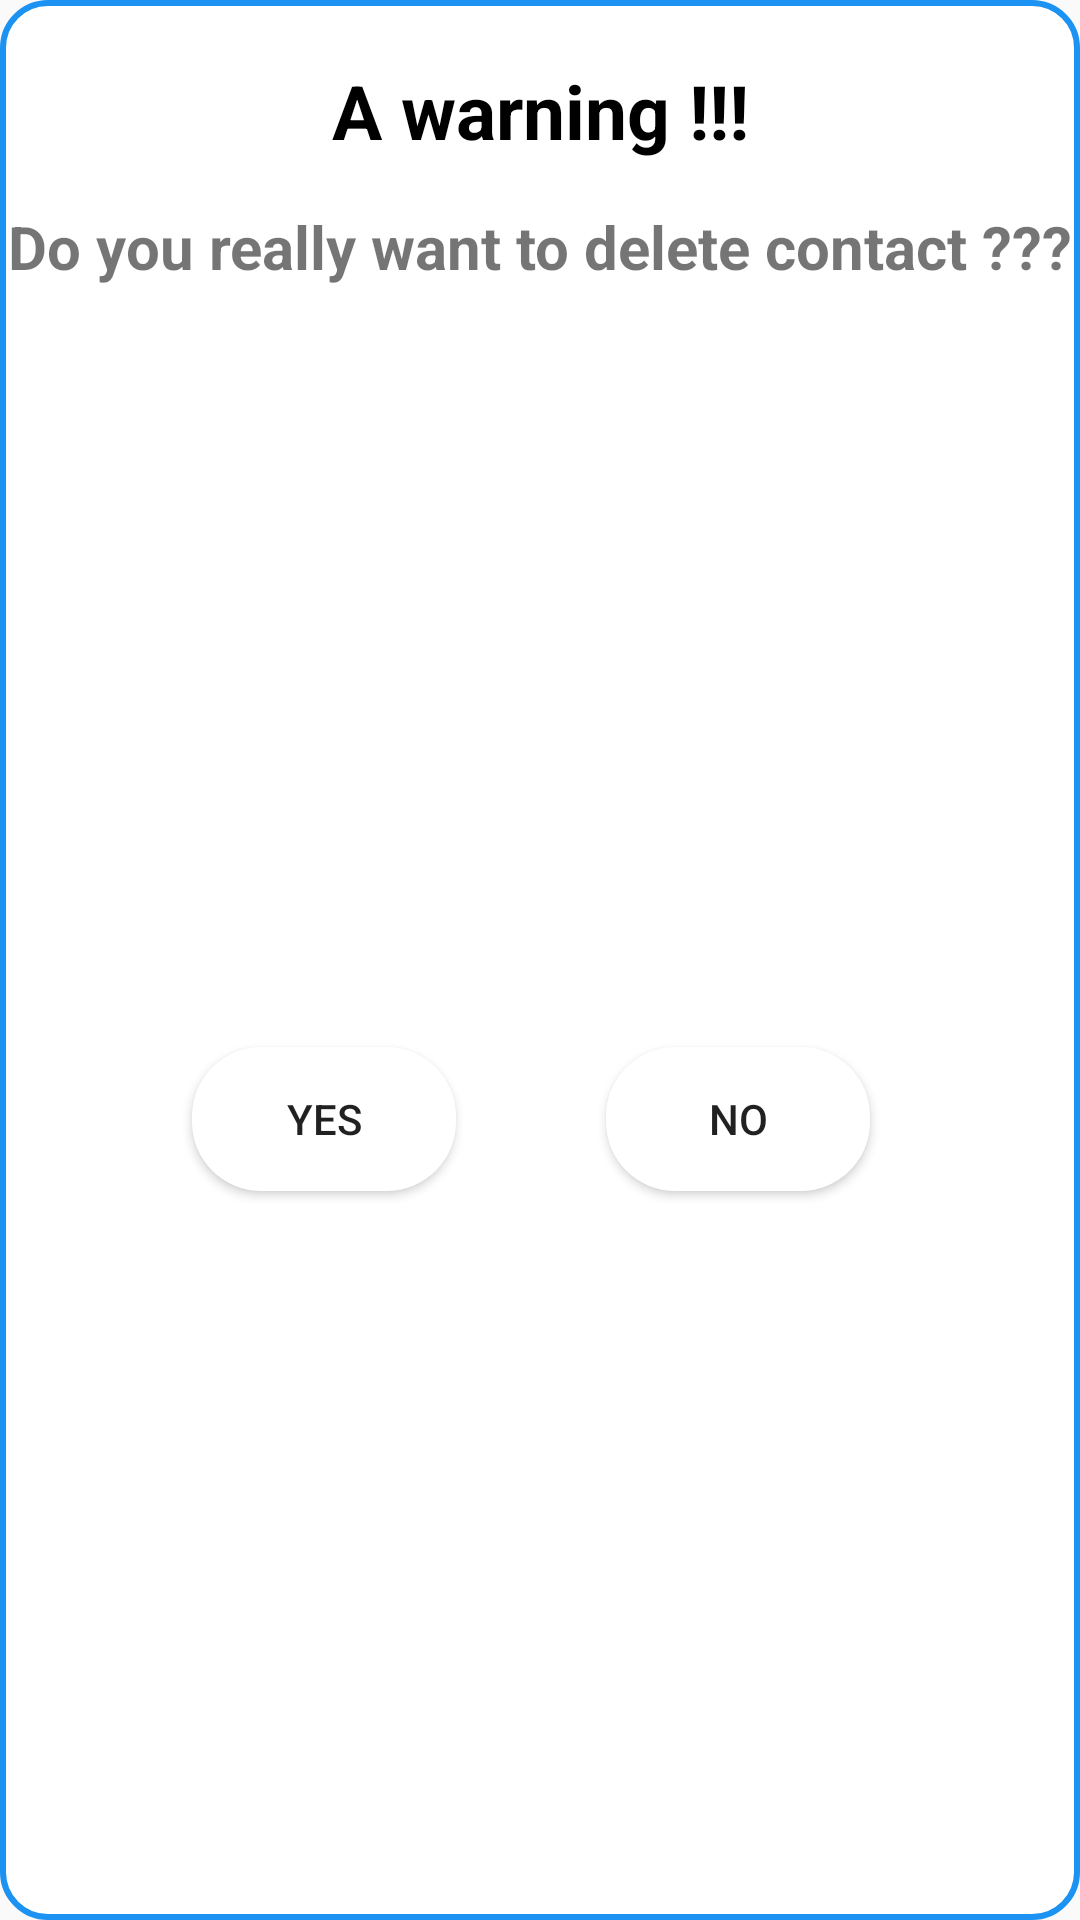

The Android layout XML behind this screen, and the referenced resources:
<!-- AndroidManifest.xml: application theme AppTheme -->
<!-- res/layout/action_alert_dialog.xml -->
<?xml version="1.0" encoding="utf-8"?>
<androidx.constraintlayout.widget.ConstraintLayout
    xmlns:android="http://schemas.android.com/apk/res/android"
    xmlns:app="http://schemas.android.com/apk/res-auto"
    android:layout_width="wrap_content"
    android:background="@drawable/dialogs_background"
    android:layout_height="wrap_content">

    <TextView
        android:id="@+id/action_alert_dialog_title"
        android:layout_width="wrap_content"
        android:layout_height="wrap_content"
        android:layout_marginTop="20dp"
        android:text="@string/a_warning_text"
        android:textSize="25sp"
        android:textStyle="bold"
        android:textColor="#000"
        app:layout_constraintEnd_toEndOf="parent"
        app:layout_constraintStart_toStartOf="parent"
        app:layout_constraintTop_toTopOf="parent" />

    <TextView
        android:id="@+id/action_alert_dialog_message"
        android:layout_width="wrap_content"
        android:layout_height="wrap_content"
        android:layout_marginTop="15dp"
        android:layout_marginStart="3dp"
        android:layout_marginEnd="3dp"
        android:gravity="center"
        android:text="@string/permission_delete_text"
        android:textSize="20sp"
        android:textStyle="bold"
        app:layout_constraintEnd_toEndOf="parent"
        app:layout_constraintStart_toStartOf="parent"
        app:layout_constraintTop_toBottomOf="@id/action_alert_dialog_title" />

    <Button
        android:id="@+id/action_alert_dialog_yes_button"
        android:layout_width="wrap_content"
        android:layout_height="wrap_content"
        android:layout_marginStart="64dp"
        android:layout_marginTop="15dp"
        android:layout_marginBottom="5dp"
        android:background="@drawable/delete_contact_yes_button_rippe_effect"
        android:text="@string/yes"
        app:layout_constraintStart_toStartOf="parent"
        app:layout_constraintTop_toBottomOf="@id/action_alert_dialog_message"
        app:layout_constraintBottom_toBottomOf="parent"/>

    <Button
        android:id="@+id/action_alert_dialog_no_button"
        android:layout_width="wrap_content"
        android:layout_height="wrap_content"
        android:layout_marginTop="15dp"
        android:layout_marginEnd="70dp"
        android:layout_marginBottom="5dp"
        android:background="@drawable/delete_contact_no_button_ripple_effect"
        android:text="@string/no"
        app:layout_constraintEnd_toEndOf="parent"
        app:layout_constraintTop_toBottomOf="@id/action_alert_dialog_message"
        app:layout_constraintBottom_toBottomOf="parent"/>

</androidx.constraintlayout.widget.ConstraintLayout>
<!-- resources referenced by this layout -->
<resources>
  <!-- drawable delete_contact_no_button_ripple_effect (drawable) -->
  <?xml version="1.0" encoding="utf-8"?>
  <ripple xmlns:android="http://schemas.android.com/apk/res/android"
      xmlns:tools="http://schemas.android.com/tools"
      android:color="#B82121"
      tools:targetApi="lollipop">
      <item android:id="@android:id/background">
          <shape android:shape="rectangle">
              <corners android:radius="23dip" />
              <solid android:color="#FFFFFF" />
          </shape>
      </item>
  </ripple>
  <!-- drawable delete_contact_yes_button_rippe_effect (drawable) -->
  <?xml version="1.0" encoding="utf-8"?>
  <ripple xmlns:android="http://schemas.android.com/apk/res/android"
      xmlns:tools="http://schemas.android.com/tools"
      android:color="#52B926"
      tools:targetApi="lollipop">
      <item android:id="@android:id/background">
          <shape android:shape="rectangle">
              <corners android:radius="23dip" />
              <solid android:color="#FFFFFF" />
          </shape>
      </item>
  </ripple>
  <!-- drawable dialogs_background (drawable) -->
  <?xml version="1.0" encoding="utf-8"?>
  <shape xmlns:android="http://schemas.android.com/apk/res/android"
      android:shape="rectangle" >
  
      <stroke
          android:width="2dp"
          android:color="#1c92f2" />
      <solid android:color="#FFFFFF" />
      <corners android:radius="15dp"/>
  
  </shape>
  <string name="a_warning_text">A warning !!!</string>
  <string name="no">No</string>
  <string name="permission_delete_text">Do you really want to delete contact ???</string>
  <string name="yes">Yes</string>
  <style name="AppTheme" parent="Theme.AppCompat.Light">
          
          <item name="android:colorPrimary" tools:targetApi="lollipop">@color/primary</item>
          <item name="android:colorPrimaryDark" tools:targetApi="lollipop">@color/primary_dark</item>
          <item name="android:colorAccent" tools:targetApi="lollipop">@color/accent</item>
          <item name="actionBarStyle">@style/DefaultActionBarStyle</item>
      </style>
  <color name="primary">#3F51B5</color>
  <color name="primary_dark">#303F9F</color>
  <color name="accent">#448AFF</color>
  <style name="DefaultActionBarStyle" parent="@style/Widget.AppCompat.ActionBar">
          <item name="background">@color/action_bar_color</item>
      </style>
  <color name="action_bar_color">#1c92f2</color>
</resources>
